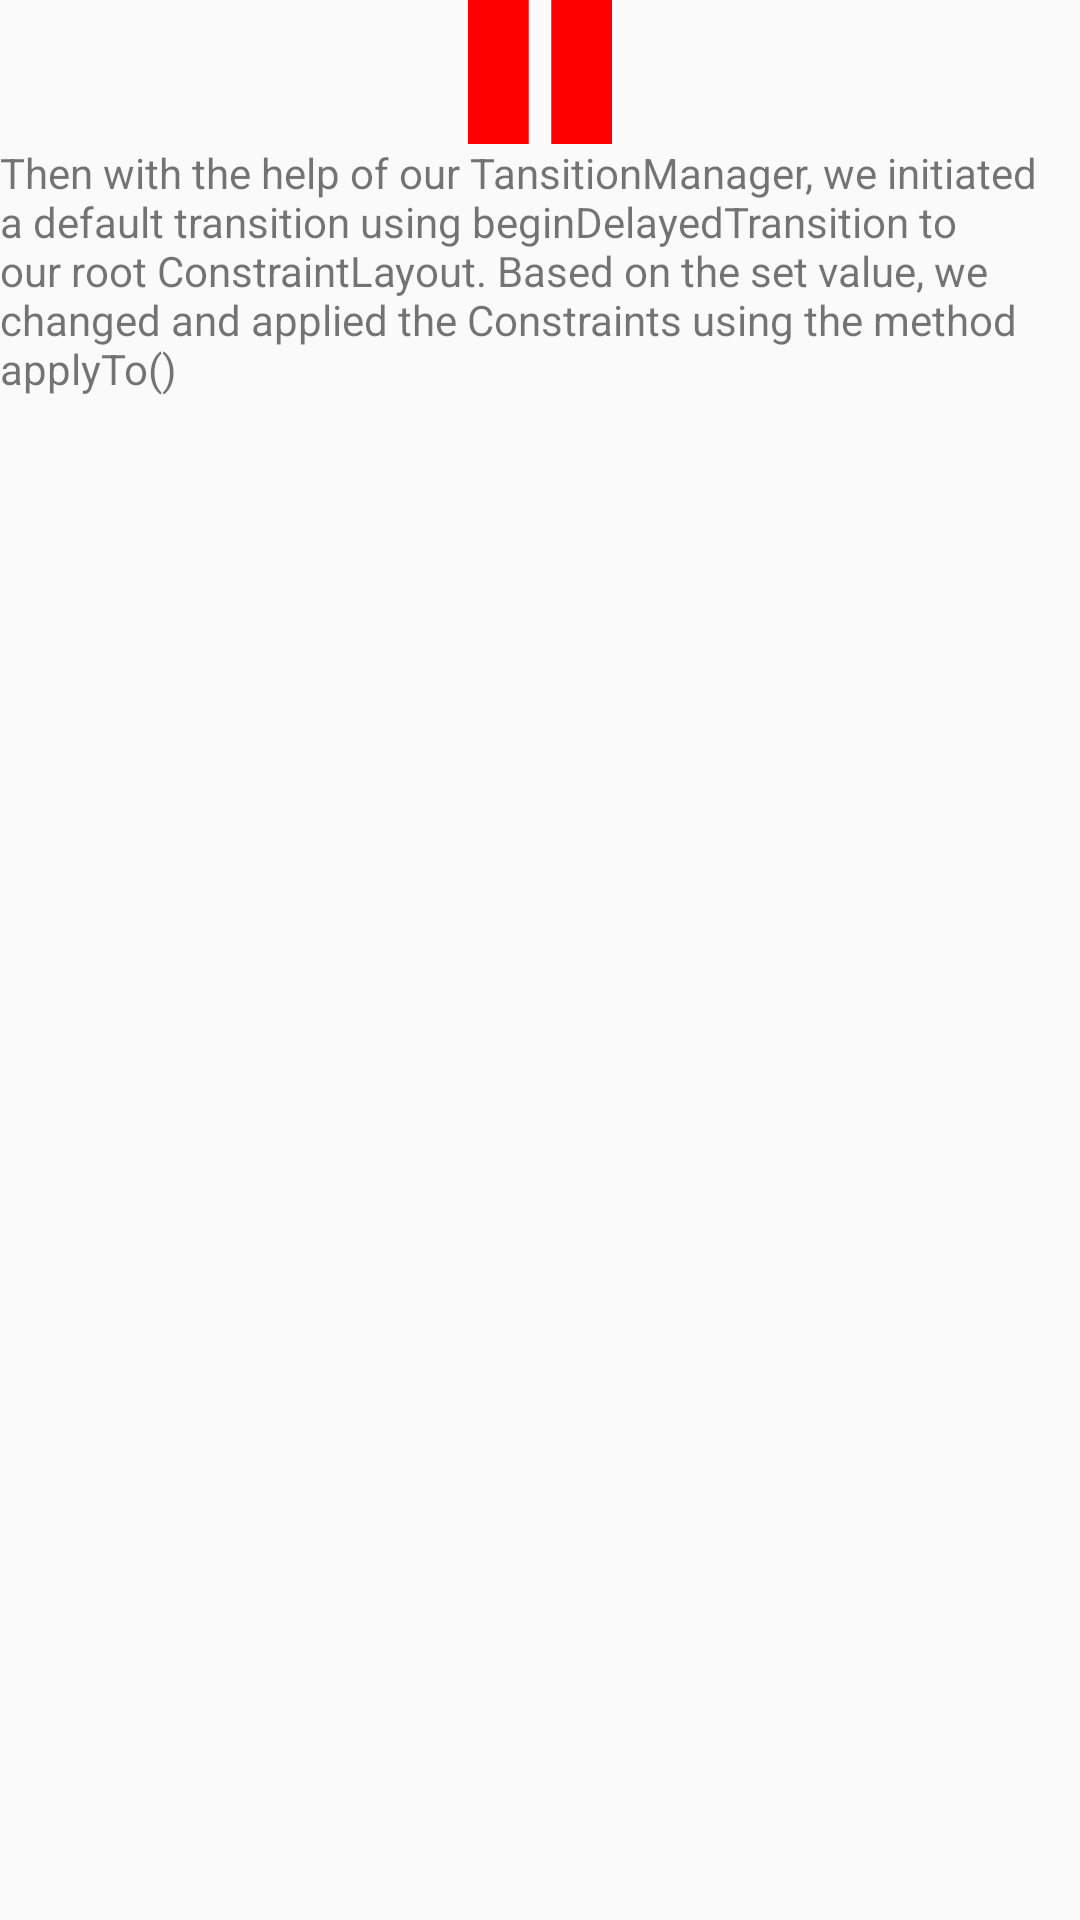

The Android layout XML behind this screen, and the referenced resources:
<!-- AndroidManifest.xml: application theme AppTheme -->
<!-- res/layout/activity_constraint_layout.xml -->
<?xml version="1.0" encoding="utf-8"?>
<android.support.constraint.ConstraintLayout xmlns:android="http://schemas.android.com/apk/res/android"
                                             xmlns:app="http://schemas.android.com/apk/res-auto"
                                             android:id="@+id/constraint_layout"
                                             android:layout_width="match_parent"
                                             android:layout_height="match_parent">

    <ImageView
        android:id="@+id/image"
        android:layout_width="wrap_content"
        android:layout_height="wrap_content"
        app:layout_constraintTop_toTopOf="parent"
        app:layout_constraintLeft_toLeftOf="parent"
        app:layout_constraintRight_toRightOf="parent"
        app:srcCompat="@drawable/pause"
        />

    <TextView
        android:id="@+id/text"
        android:layout_width="match_parent"
        android:layout_height="wrap_content"
        app:layout_constraintTop_toBottomOf="@id/image"
        app:layout_constraintLeft_toLeftOf="parent"
        app:layout_constraintRight_toRightOf="parent"
        android:text="Then with the help of our TansitionManager, we initiated a default transition using beginDelayedTransition to our root ConstraintLayout. Based on the set value, we changed and applied the Constraints using the method applyTo()"
        />

</android.support.constraint.ConstraintLayout>
<!-- resources referenced by this layout -->
<resources>
  <!-- drawable pause (drawable) -->
  <vector android:height="48dp" android:viewportHeight="64.0"
      android:viewportWidth="64.0" android:width="48dp" xmlns:android="http://schemas.android.com/apk/res/android">
      <path
          android:name="part1"
          android:fillColor="#ff0000"
          android:pathData="M0,0 L27,0 27,64 0,64Z"
          android:strokeAlpha="1" android:strokeColor="#00000000"
          android:strokeLineCap="butt" android:strokeLineJoin="miter" android:strokeWidth="1"/>
      <path
          android:name="part2"
          android:fillColor="#ff0000"
          android:pathData="M64,0 L64,32 64,64 37,64 37,0Z"
          android:strokeAlpha="1" android:strokeColor="#00000000"
          android:strokeLineCap="butt" android:strokeLineJoin="miter" android:strokeWidth="1"/>
  </vector>
  <style name="AppTheme" parent="Theme.AppCompat.Light.NoActionBar">
          <item name="colorPrimary">@color/colorPrimary</item>
          <item name="colorPrimaryDark">@color/colorPrimaryDark</item>
          <item name="colorAccent">@color/colorAccent</item>
      </style>
  <!-- not gathered from this repository: default colours our renderer supplied (Android Studio template values) -->
  <color name="colorPrimary">#FF6200EE</color>
  <color name="colorPrimaryDark">#FF3700B3</color>
  <color name="colorAccent">#FF03DAC5</color>
</resources>
